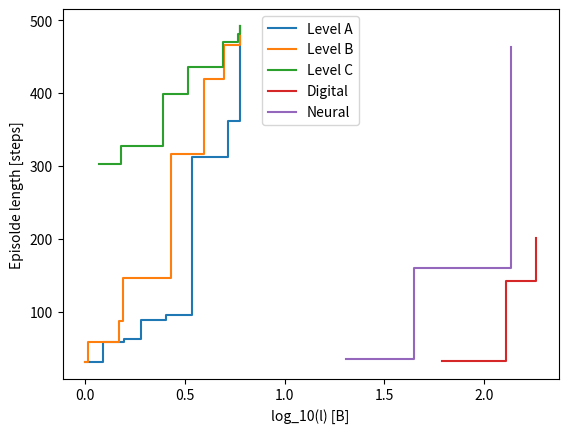

Write Python code to recreate this figure.
import matplotlib.pyplot as plt
import numpy as np

level_A = [[1, 1.23, 1.56, 1.91, 2.53, 3.43, 5.2, 6], [31.09, 58.9, 62.2, 88.6, 95.2, 312.3, 361.6, 492.2]]
    
level_B = [[1, 1.03, 1.48, 1.55, 2.7, 3.95, 4.94, 6], [31.09, 58.4, 87.2, 146, 316, 419.7, 466, 492.2]]

level_C = [[1.17, 1.51, 2.45, 3.27, 4.9, 5.86, 6], [303, 328, 399.4, 435.9, 469.9, 481.0, 492.2]]

digital = [[61.39, 128.25, 182.48], [32.65, 142.9, 201.5]]

semantic = [[]]

neural = [[20.253, 44.76, 136.2], [35.71, 160.34 ,463.5]]

plt.figure()

#level_A = 8*np.array(level_A)
#level_B = 8*np.array(level_B)
#level_C = 8*np.array(level_C)
#digital = 8*np.array(digital)
#neural = 8*np.array(neural)

plt.step(np.log10(level_A[0]), level_A[1], where='post', label='Level A')
plt.step(np.log10(level_B[0]), level_B[1], where='post', label='Level B')
plt.step(np.log10(level_C[0]), level_C[1], where='post', label='Level C')
plt.step(np.log10(digital[0]), digital[1], where='post', label='Digital')
plt.step(np.log10(neural[0]), neural[1], where='post', label='Neural')
plt.xlabel('log_10(l) [B]')
plt.ylabel('Episolde length [steps]')

plt.legend()

plt.show()
